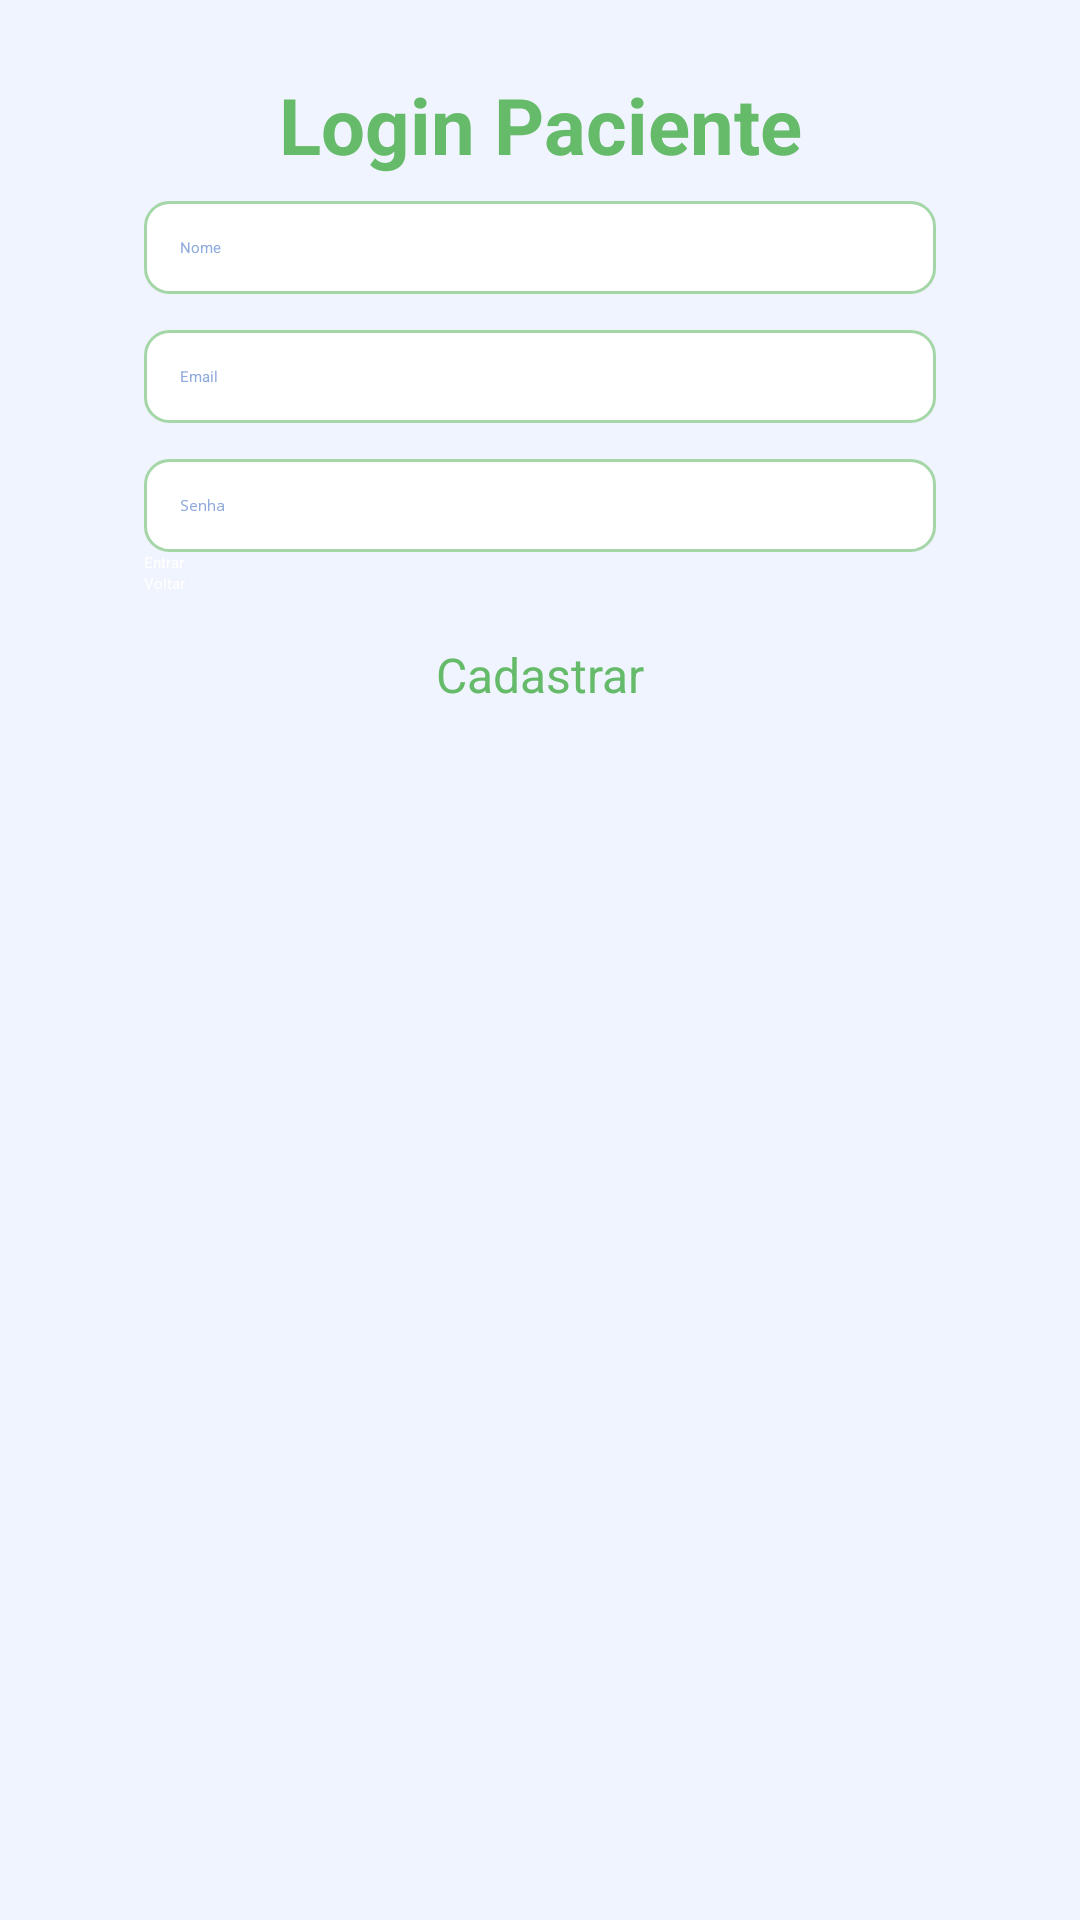

The Android layout XML behind this screen, and the referenced resources:
<!-- AndroidManifest.xml: application theme Theme.HealthMonitor -->
<!-- res/layout/activity_login_paciente.xml -->
<?xml version="1.0" encoding="utf-8"?>
<androidx.constraintlayout.widget.ConstraintLayout
    xmlns:android="http://schemas.android.com/apk/res/android"
    xmlns:app="http://schemas.android.com/apk/res-auto"
    android:id="@+id/layoutLoginPaciente"
    android:layout_width="match_parent"
    android:layout_height="match_parent"
    android:padding="24dp"
    android:background="#F0F4FF">

    <TextView
        android:id="@+id/tvLoginTitulo"
        android:layout_width="wrap_content"
        android:layout_height="wrap_content"
        android:text="Login Paciente"
        android:textSize="26sp"
        android:textStyle="bold"
        android:textColor="#66BB6A"
        app:layout_constraintTop_toTopOf="parent"
        app:layout_constraintBottom_toTopOf="@id/activity_login_paciente_nome"
        app:layout_constraintStart_toStartOf="parent"
        app:layout_constraintEnd_toEndOf="parent"
        android:layout_marginBottom="32dp" />

    <EditText
        android:id="@+id/activity_login_paciente_nome"
        android:layout_width="0dp"
        android:layout_height="wrap_content"
        android:hint="Nome"
        android:inputType="textPersonName"
        android:background="@drawable/edittext_background"
        android:padding="12dp"
        android:textColor="#2B4D8C"
        android:textColorHint="#8FAADC"
        android:maxWidth="600dp"
        app:layout_constraintTop_toBottomOf="@id/tvLoginTitulo"
        app:layout_constraintStart_toStartOf="parent"
        app:layout_constraintEnd_toEndOf="parent"
        android:layout_marginTop="8dp"
        android:layout_marginStart="24dp"
        android:layout_marginEnd="24dp" />

    <EditText
        android:id="@+id/activity_login_paciente_email"
        android:layout_width="0dp"
        android:layout_height="wrap_content"
        android:hint="Email"
        android:inputType="textEmailAddress"
        android:background="@drawable/edittext_background"
        android:padding="12dp"
        android:textColor="#2B4D8C"
        android:textColorHint="#8FAADC"
        android:maxWidth="600dp"
        app:layout_constraintTop_toBottomOf="@id/activity_login_paciente_nome"
        app:layout_constraintStart_toStartOf="parent"
        app:layout_constraintEnd_toEndOf="parent"
        android:layout_marginTop="12dp"
        android:layout_marginStart="24dp"
        android:layout_marginEnd="24dp" />

    <EditText
        android:id="@+id/activity_login_paciente_senha"
        android:layout_width="0dp"
        android:layout_height="wrap_content"
        android:hint="Senha"
        android:inputType="textPassword"
        android:background="@drawable/edittext_background"
        android:padding="12dp"
        android:textColor="#2B4D8C"
        android:textColorHint="#8FAADC"
        android:maxWidth="600dp"
        app:layout_constraintTop_toBottomOf="@id/activity_login_paciente_email"
        app:layout_constraintStart_toStartOf="parent"
        app:layout_constraintEnd_toEndOf="parent"
        android:layout_marginTop="12dp"
        android:layout_marginBottom="20dp"
        android:layout_marginStart="24dp"
        android:layout_marginEnd="24dp" />

    <Button
        android:id="@+id/activity_login_botao_entrar"
        android:layout_width="0dp"
        android:layout_height="wrap_content"
        android:text="Entrar"
        android:backgroundTint="#66BB6A"
        android:textColor="@android:color/white"
        android:maxWidth="600dp"
        app:layout_constraintTop_toBottomOf="@id/activity_login_paciente_senha"
        app:layout_constraintStart_toStartOf="parent"
        app:layout_constraintEnd_toEndOf="parent"
        android:layout_marginStart="24dp"
        android:layout_marginEnd="24dp" />

    <Button
        android:id="@+id/activity_login_botao_voltar"
        android:layout_width="0dp"
        android:layout_height="wrap_content"
        android:text="Voltar"
        android:backgroundTint="#66BB6A"
        android:textColor="@android:color/white"
        android:maxWidth="600dp"
        app:layout_constraintTop_toBottomOf="@id/activity_login_botao_entrar"
        app:layout_constraintStart_toStartOf="parent"
        app:layout_constraintEnd_toEndOf="parent"
        android:layout_marginStart="24dp"
        android:layout_marginEnd="24dp" />

    <TextView
        android:id="@+id/tvCadastrar"
        android:layout_width="wrap_content"
        android:layout_height="wrap_content"
        android:text="Cadastrar"
        android:textSize="16sp"
        android:textColor="#66BB6A"
        android:layout_marginTop="16dp"
        android:clickable="true"
        android:focusable="true"
        app:layout_constraintTop_toBottomOf="@id/activity_login_botao_voltar"
        app:layout_constraintStart_toStartOf="parent"
        app:layout_constraintEnd_toEndOf="parent" />

</androidx.constraintlayout.widget.ConstraintLayout>
<!-- resources referenced by this layout -->
<resources>
  <!-- drawable edittext_background (drawable) -->
  <?xml version="1.0" encoding="utf-8"?>
  <shape xmlns:android="http://schemas.android.com/apk/res/android"
      android:shape="rectangle">
      <solid android:color="#FFFFFF"/> 
      <stroke
          android:width="1dp"
          android:color="#A5D6A7"/> 
      <corners android:radius="8dp"/>
  </shape>
  <style name="Theme.HealthMonitor" parent="Base.Theme.HealthMonitor">
          
          <item name="android:navigationBarColor">@android:color/transparent</item>
          <item name="android:statusBarColor">@android:color/transparent</item>
          <item name="android:windowLightStatusBar">?attr/isLightTheme</item>
      </style>
</resources>
